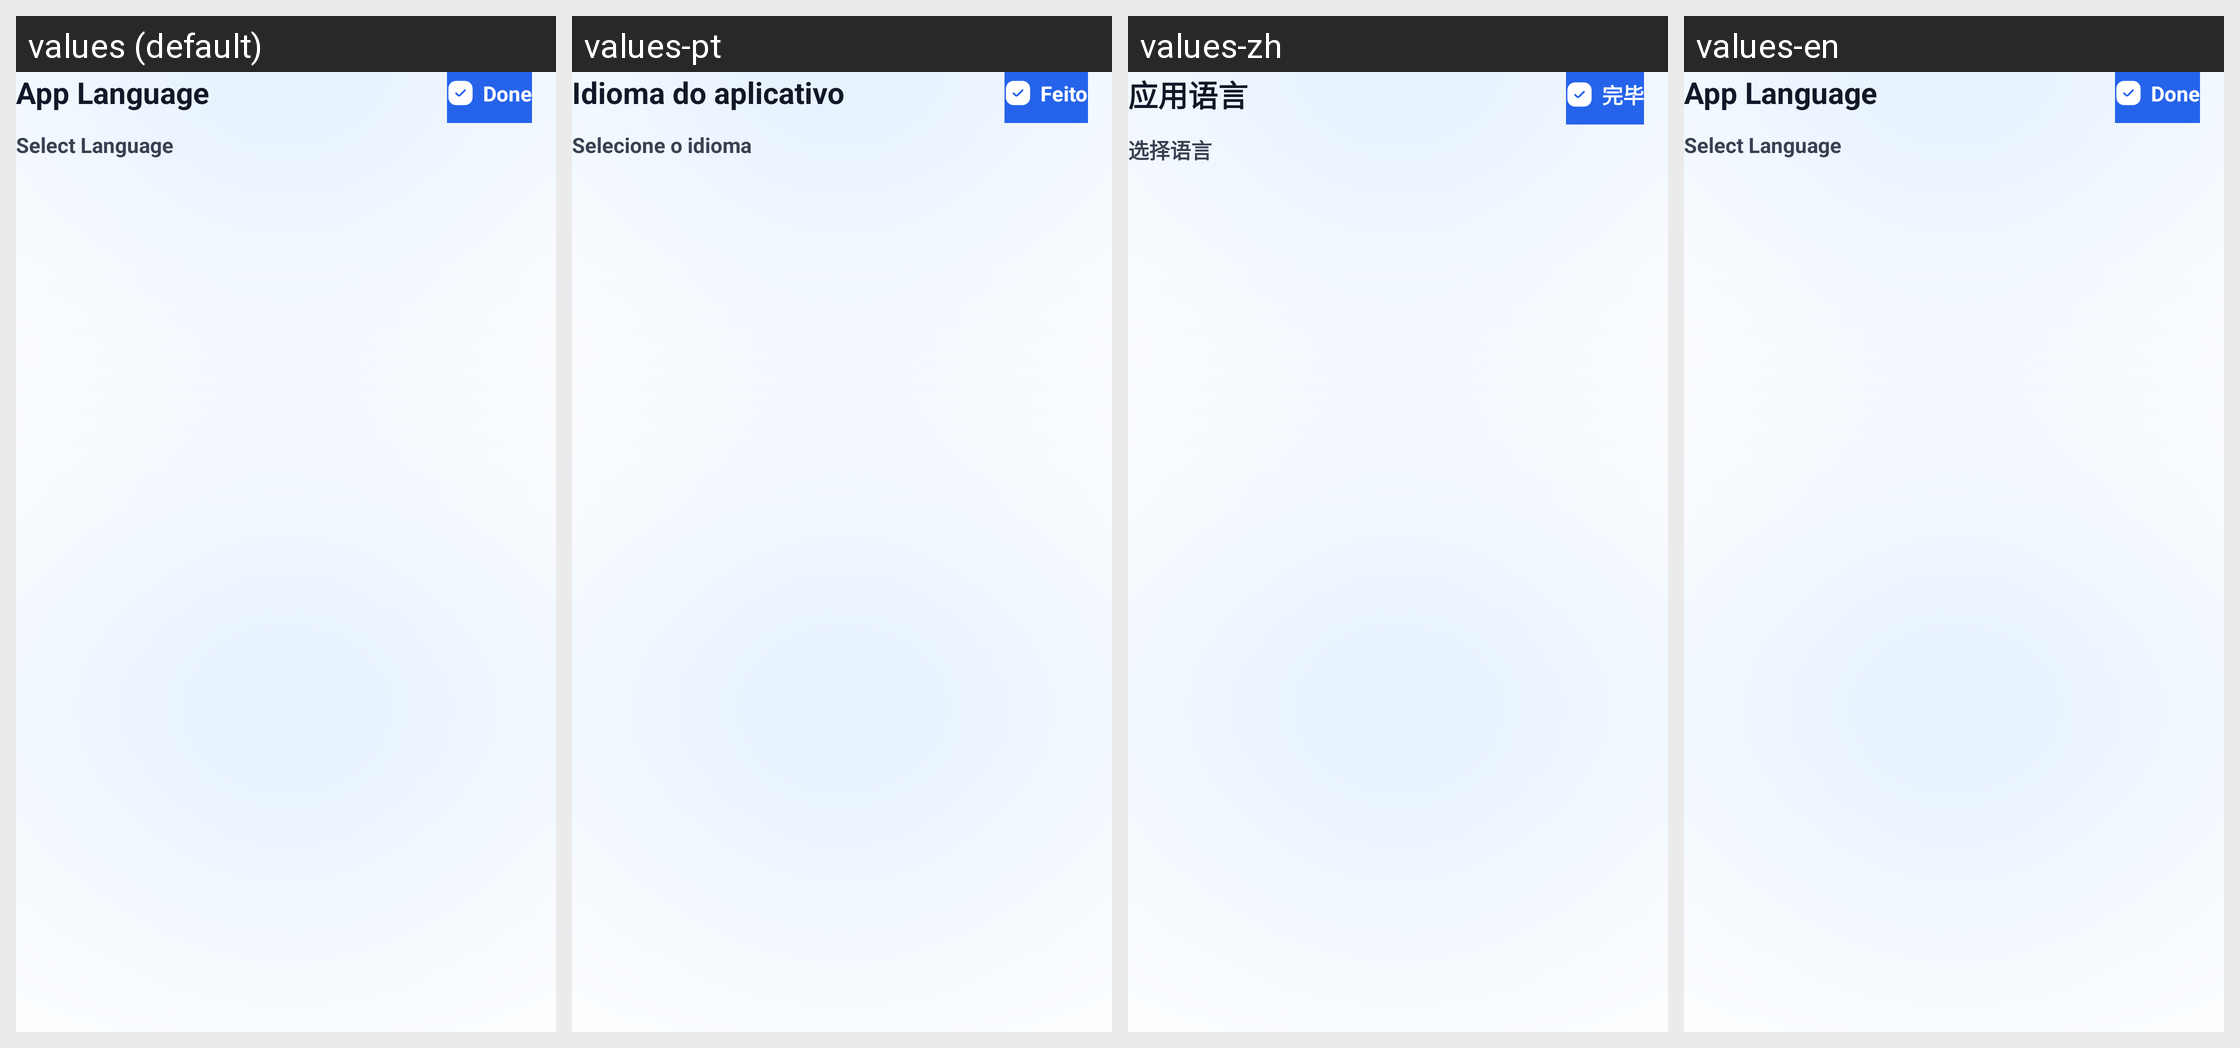

Locale-by-locale string values for the Android screen shown in this grid:
Android screen res/layout/fragment_language.xml rendered under 4 locales, left to right: values (default), values-pt, values-zh, values-en. Device: Nexus 5 (rendered at 1080×1920; each locale shown at half size, 540×960, under a caption strip naming it); theme Theme.CvMaker.
Other locales in the repository, not shown: values-ar, values-de, values-es, values-fr, values-hi, values-ru.
Strings drawn on this screen, with the default value and each locale's value (text and hints the layout hard-codes, and strings that could not be matched under every locale, appear in the picture but are not listed):

app_language
  values: App Language
  values-pt: Idioma do aplicativo
  values-zh: 应用语言
  values-en: App Language

done
  values: Done
  values-pt: Feito
  values-zh: 完毕
  values-en: Done

select_language
  values: Select Language
  values-pt: Selecione o idioma
  values-zh: 选择语言
  values-en: Select Language
